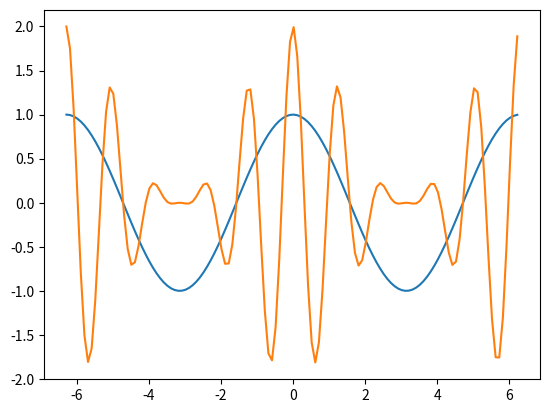

Reproduce this figure in Python.
import numpy as np,matplotlib.pyplot as plt
t=np.arange(-2*np.pi,2*np.pi,0.1)
a=np.cos(t)
b=np.cos(t)*np.cos(5*t)+np.cos(5*t)
plt.plot(t,a)
plt.show()
plt.plot(t,b)
plt.show()